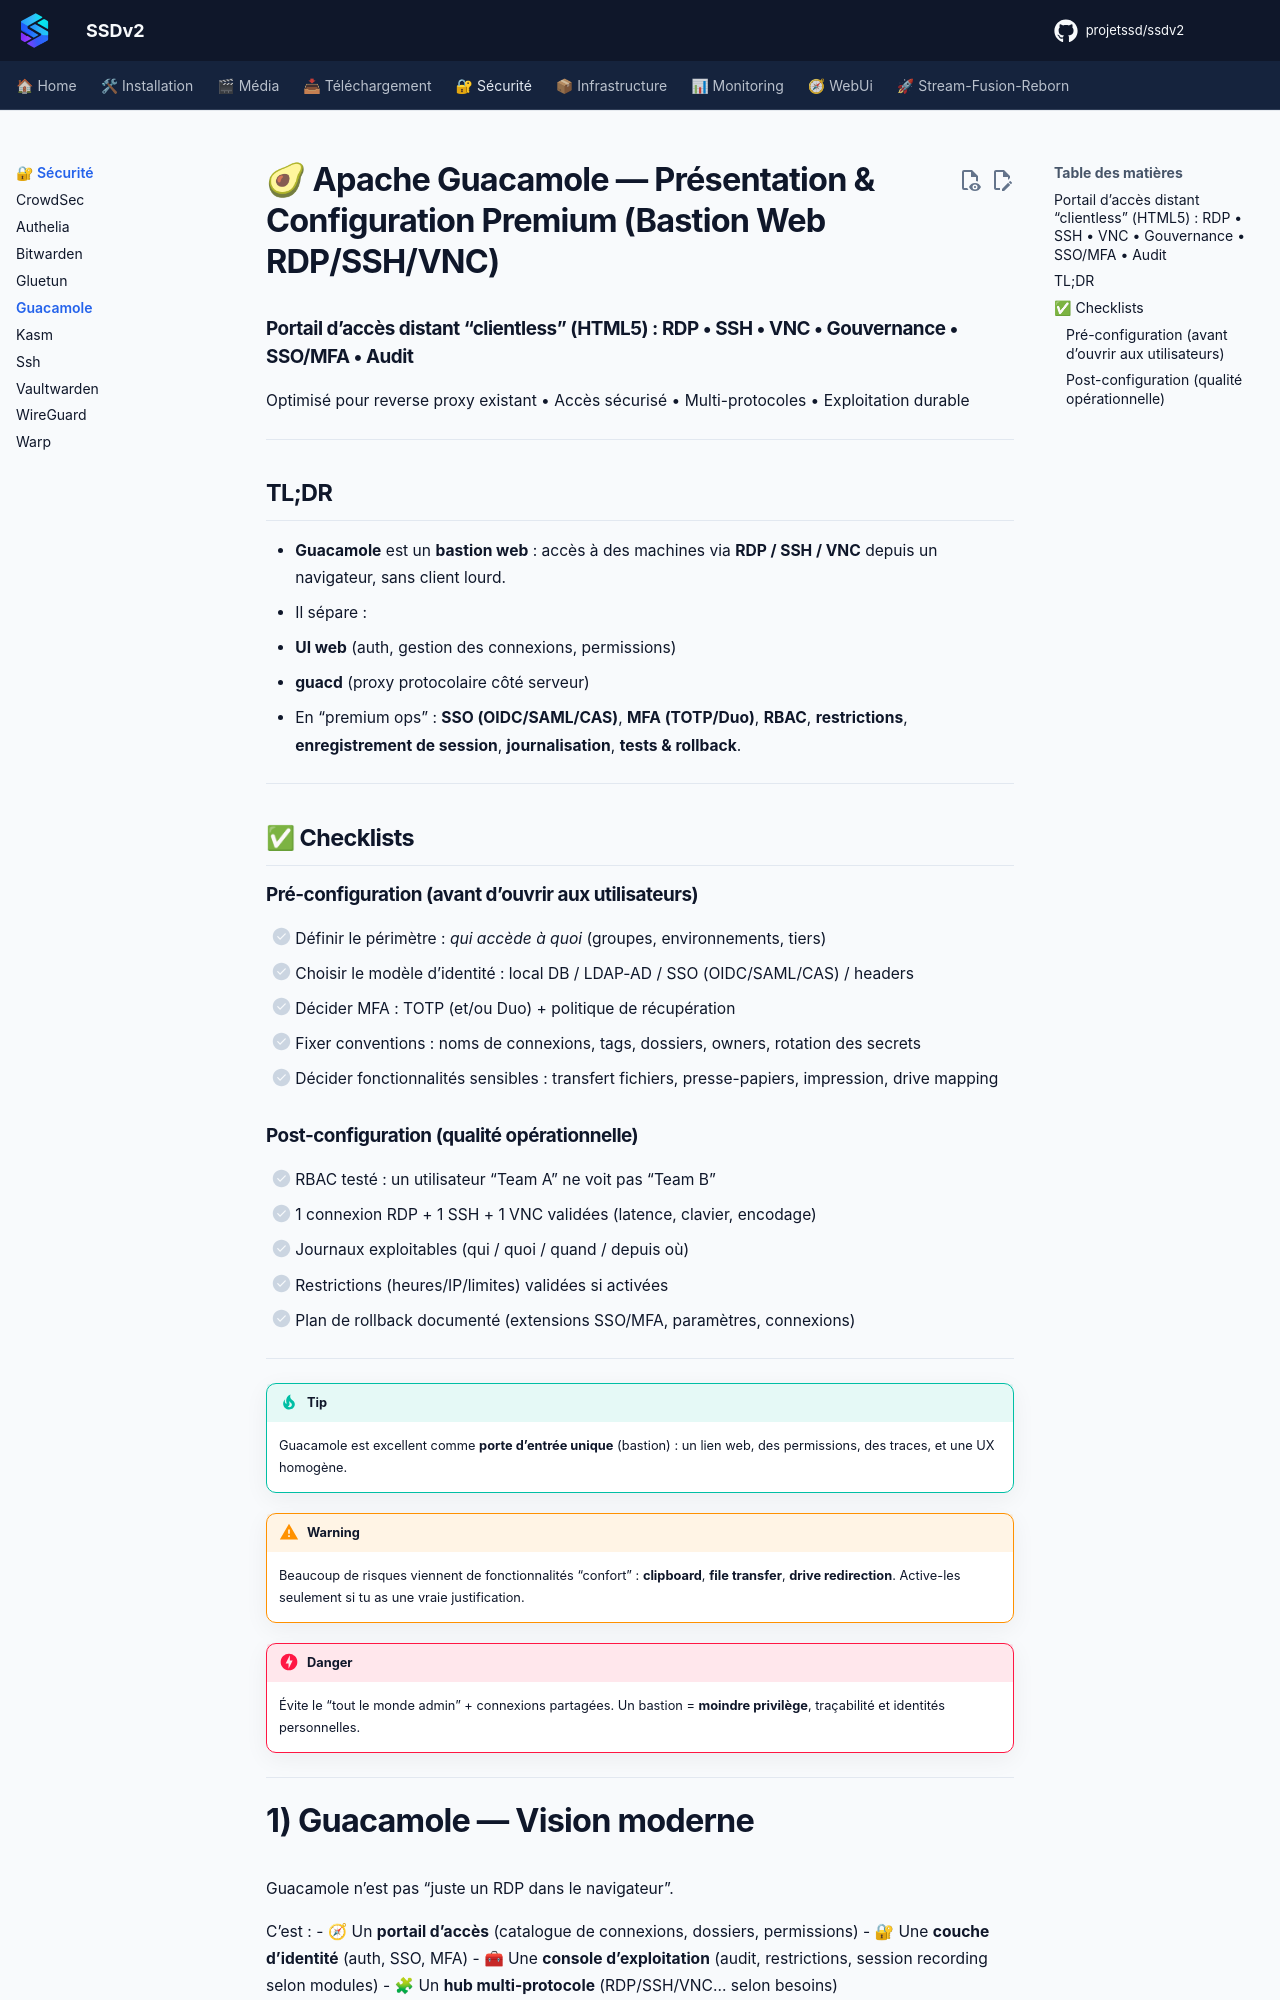

repository: projetssd/ssdv2_docs · page: applications/securite/guacamole/index.html · generator: mkdocs

# 🥑 Apache Guacamole — Présentation & Configuration Premium (Bastion Web RDP/SSH/VNC)

### Portail d’accès distant “clientless” (HTML5) : RDP • SSH • VNC • Gouvernance • SSO/MFA • Audit
Optimisé pour reverse proxy existant • Accès sécurisé • Multi-protocoles • Exploitation durable

---

## TL;DR

- **Guacamole** est un **bastion web** : accès à des machines via **RDP / SSH / VNC** depuis un navigateur, sans client lourd.
- Il sépare :
  - **UI web** (auth, gestion des connexions, permissions)
  - **guacd** (proxy protocolaire côté serveur)
- En “premium ops” : **SSO (OIDC/SAML/CAS)**, **MFA (TOTP/Duo)**, **RBAC**, **restrictions**, **enregistrement de session**, **journalisation**, **tests & rollback**.

---

## ✅ Checklists

### Pré-configuration (avant d’ouvrir aux utilisateurs)
- [ ] Définir le périmètre : *qui accède à quoi* (groupes, environnements, tiers)
- [ ] Choisir le modèle d’identité : local DB / LDAP-AD / SSO (OIDC/SAML/CAS) / headers
- [ ] Décider MFA : TOTP (et/ou Duo) + politique de récupération
- [ ] Fixer conventions : noms de connexions, tags, dossiers, owners, rotation des secrets
- [ ] Décider fonctionnalités sensibles : transfert fichiers, presse-papiers, impression, drive mapping

### Post-configuration (qualité opérationnelle)
- [ ] RBAC testé : un utilisateur “Team A” ne voit pas “Team B”
- [ ] 1 connexion RDP + 1 SSH + 1 VNC validées (latence, clavier, encodage)
- [ ] Journaux exploitables (qui / quoi / quand / depuis où)
- [ ] Restrictions (heures/IP/limites) validées si activées
- [ ] Plan de rollback documenté (extensions SSO/MFA, paramètres, connexions)

---

> [!TIP]
> Guacamole est excellent comme **porte d’entrée unique** (bastion) : un lien web, des permissions, des traces, et une UX homogène.

> [!WARNING]
> Beaucoup de risques viennent de fonctionnalités “confort” : **clipboard**, **file transfer**, **drive redirection**. Active-les seulement si tu as une vraie justification.

> [!DANGER]
> Évite le “tout le monde admin” + connexions partagées. Un bastion = **moindre privilège**, traçabilité et identités personnelles.

---

# 1) Guacamole — Vision moderne

Guacamole n’est pas “juste un RDP dans le navigateur”.

C’est :
- 🧭 Un **portail d’accès** (catalogue de connexions, dossiers, permissions)
- 🔐 Une **couche d’identité** (auth, SSO, MFA)
- 🧰 Une **console d’exploitation** (audit, restrictions, session recording selon modules)
- 🧩 Un **hub multi-protocole** (RDP/SSH/VNC… selon besoins)

---
